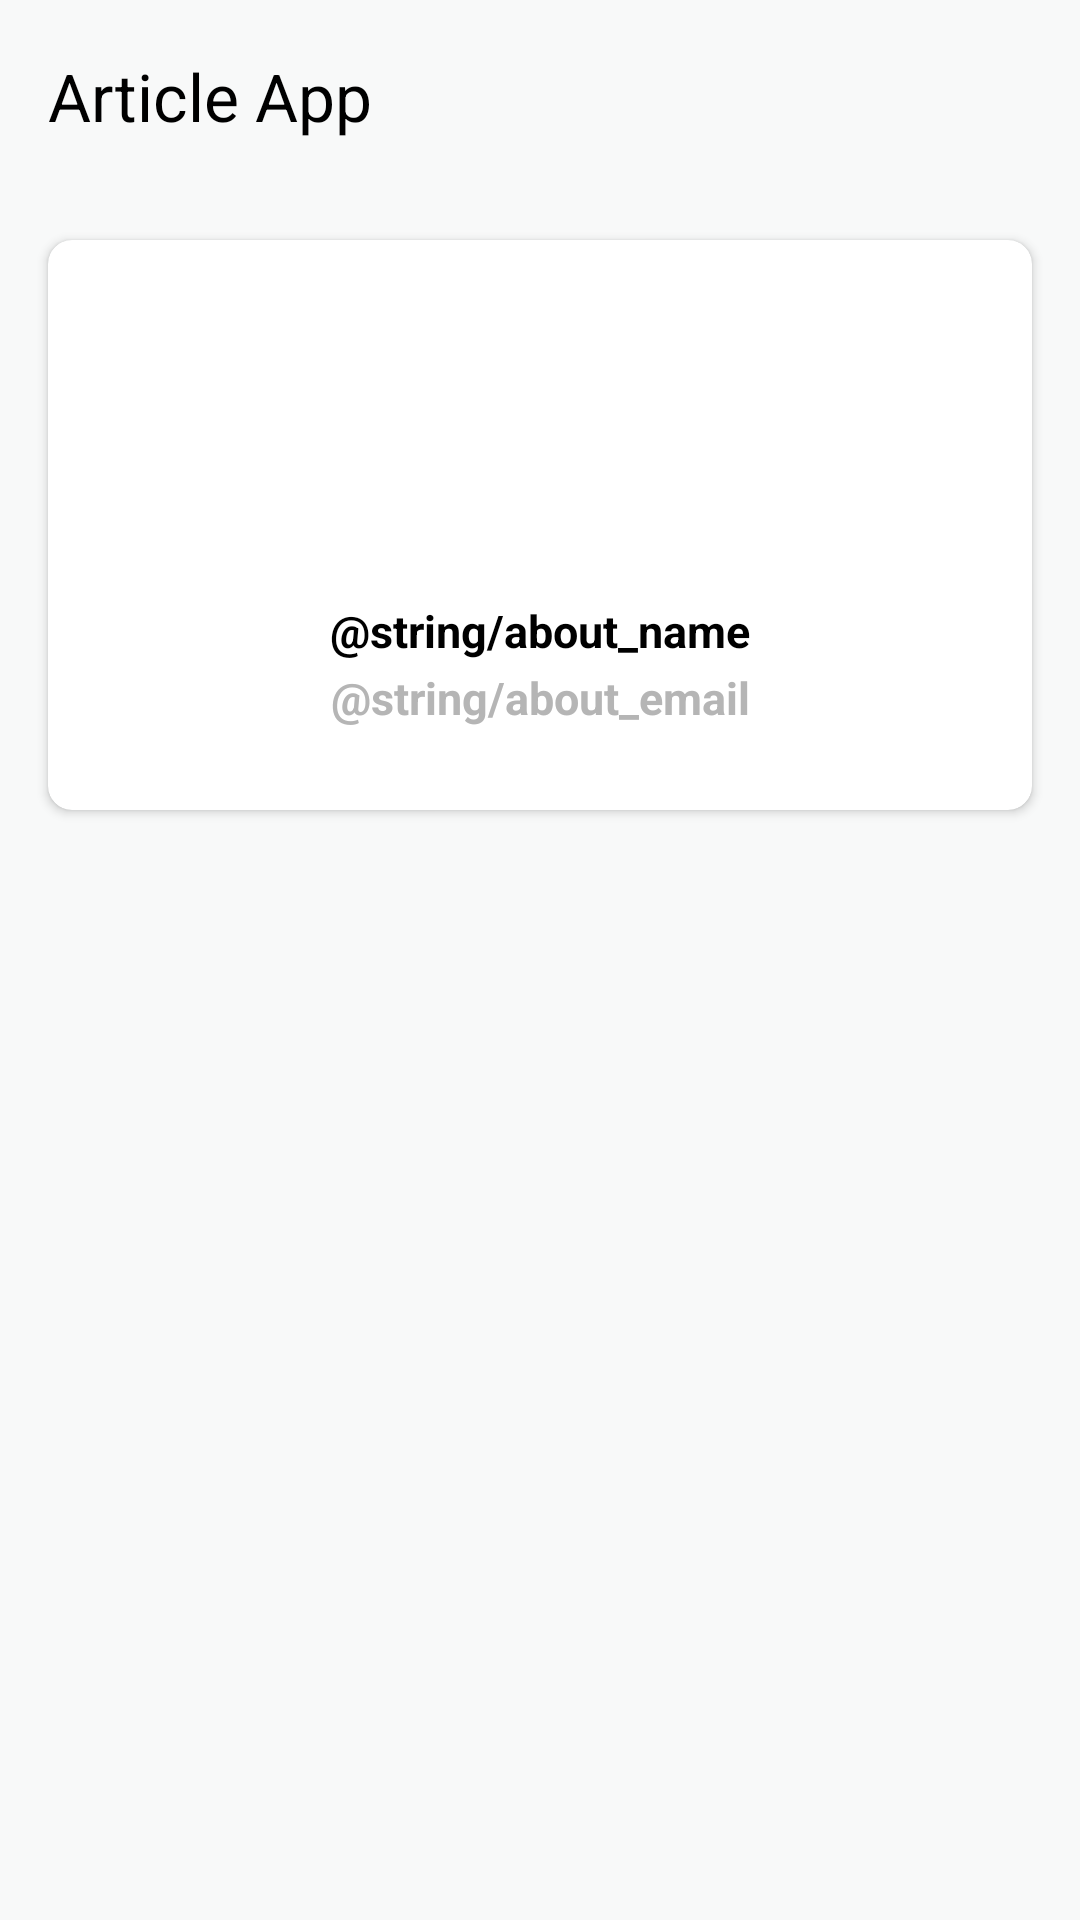

The Android layout XML behind this screen, and the referenced resources:
<!-- AndroidManifest.xml: application theme Theme.SubmissionDicodingAndroidPemula -->
<!-- res/layout/activity_about.xml -->
<?xml version="1.0" encoding="utf-8"?>
<androidx.constraintlayout.widget.ConstraintLayout xmlns:android="http://schemas.android.com/apk/res/android"
    xmlns:app="http://schemas.android.com/apk/res-auto"
    xmlns:tools="http://schemas.android.com/tools"
    android:id="@+id/main"
    android:background="?attr/colorPrimary"
    android:layout_width="match_parent"
    android:layout_height="match_parent"
    tools:context=".About">

    <include
        android:id="@+id/include_toolbar"
        layout="@layout/toolbar_layout"
        android:layout_width="match_parent"
        android:layout_height="wrap_content"
        app:layout_constraintTop_toTopOf="parent" />

    <androidx.cardview.widget.CardView
        android:layout_width="match_parent"
        android:layout_height="190dp"
        android:layout_gravity="center"
        android:layout_marginTop="16dp"
        android:layout_marginStart="16dp"
        android:layout_marginEnd="16dp"
        app:cardCornerRadius="8dp"
        app:layout_constraintTop_toBottomOf="@+id/include_toolbar"
        app:layout_constraintStart_toStartOf="parent"
        app:layout_constraintEnd_toEndOf="parent">

        <androidx.constraintlayout.widget.ConstraintLayout
            android:layout_width="match_parent"
            android:layout_height="match_parent"
            android:padding="8dp">

            <ImageView
                android:id="@+id/photo"
                android:layout_width="126dp"
                android:layout_height="101dp"
                android:layout_marginStart="120dp"
                android:layout_marginEnd="125dp"
                app:layout_constraintBottom_toBottomOf="parent"
                app:layout_constraintEnd_toEndOf="parent"
                app:layout_constraintStart_toStartOf="parent"
                app:layout_constraintTop_toTopOf="parent"
                app:layout_constraintVertical_bias="0.15"
                tools:srcCompact="@tools:sample/avatars" />

            <TextView
                android:id="@+id/tv_about_name"
                style="@style/TextContent.Title"
                android:layout_width="match_parent"
                android:gravity="center"
                app:layout_constraintEnd_toEndOf="@+id/photo"
                app:layout_constraintStart_toStartOf="@+id/photo"
                app:layout_constraintTop_toBottomOf="@+id/photo"
                android:text="@string/about_name" />

            <TextView
                android:id="@+id/tv_about_email"
                android:layout_width="match_parent"
                android:layout_marginTop="2dp"
                android:textColor="@color/textLight"
                android:gravity="center"
                style="@style/TextContent.Title"
                app:layout_constraintEnd_toEndOf="@+id/tv_about_name"
                app:layout_constraintStart_toStartOf="@+id/tv_about_name"
                app:layout_constraintTop_toBottomOf="@+id/tv_about_name"
                android:text="@string/about_email" />
        </androidx.constraintlayout.widget.ConstraintLayout>
    </androidx.cardview.widget.CardView>

</androidx.constraintlayout.widget.ConstraintLayout>
<!-- res/layout/toolbar_layout.xml (included above) -->
<?xml version="1.0" encoding="utf-8"?>
<androidx.appcompat.widget.Toolbar xmlns:android="http://schemas.android.com/apk/res/android"
    xmlns:app="http://schemas.android.com/apk/res-auto"
    android:id="@+id/toolbar"
    android:layout_width="match_parent"
    android:layout_height="?attr/actionBarSize"
    android:background="?attr/colorPrimary"
    android:elevation="4dp"
    android:title="@string/app_name"
    app:titleTextColor="?attr/colorOnSecondary" />
<!-- resources referenced by this layout -->
<resources>
  <color name="textLight">#B5B5B5</color>
  <string name="app_name">Article App</string>
  <style name="TextContent.Title">
          <item name="android:textColor">?attr/colorOnSecondary</item>
          <item name="android:textSize">15sp</item>
          <item name="android:textStyle">bold</item>
          <item name="android:lineSpacingExtra">8sp</item>
      </style>
  <style name="Theme.SubmissionDicodingAndroidPemula" parent="Base.Theme.SubmissionDicodingAndroidPemula" />
  <style name="Base.Theme.SubmissionDicodingAndroidPemula" parent="Theme.Material3.DayNight.NoActionBar">
          
          
          
          <item name="colorPrimary">@color/backgroundColor</item>
          
          <item name="colorOnSecondary">@color/black</item>
      </style>
  <color name="backgroundColor">#F8F9F9</color>
  <color name="black">#FF000000</color>
</resources>
